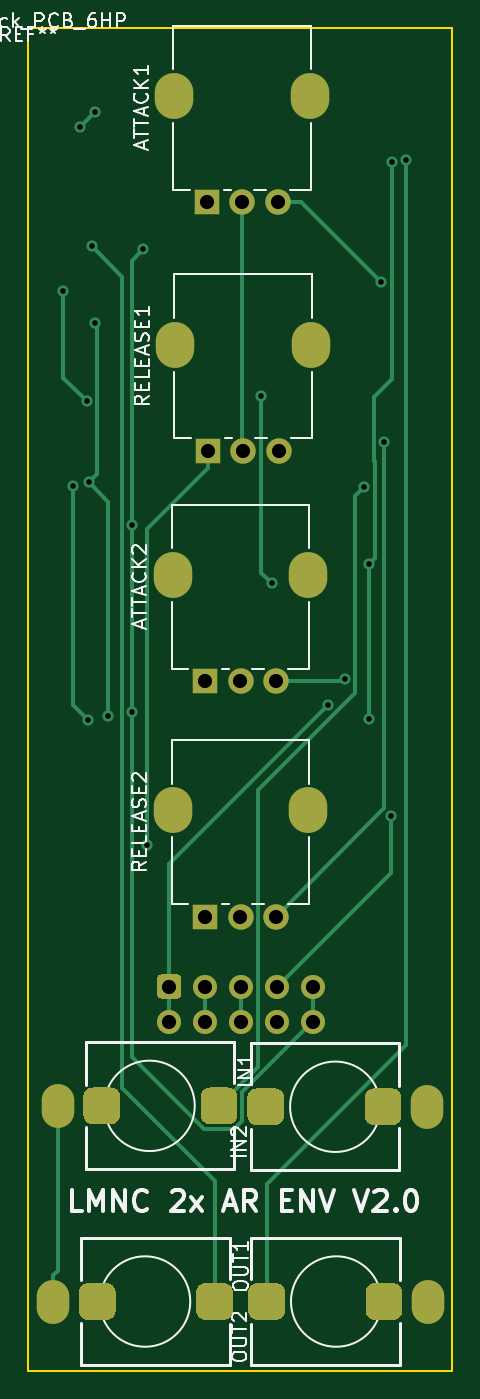
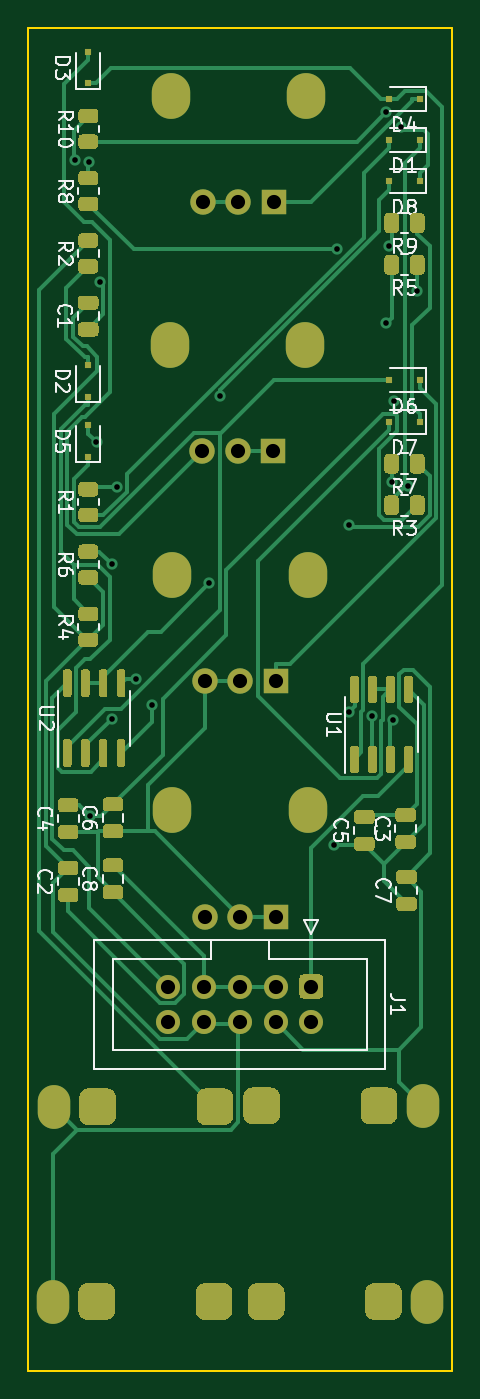
Circuit board: 9 layer files. Board 30.0 x 95.0 mm.
- bottom_copper: main-B.Cu.gbr (42194 bytes)
- bottom_mask: main-B.Mask.gbr (22848 bytes)
- bottom_silk: main-B.SilkS.gbr (47162 bytes)
- outline: main-Edge.Cuts.gbr (745 bytes)
- top_copper: main-F.Cu.gbr (9535 bytes)
- top_mask: main-F.Mask.gbr (4673 bytes)
- top_silk: main-F.SilkS.gbr (25176 bytes)
- drill: main-NPTH.drl (308 bytes)
- drill: main-PTH.drl (2085 bytes)

=== bottom_copper: main-B.Cu.gbr (42194 bytes, source omitted) ===
=== bottom_mask: main-B.Mask.gbr (22848 bytes, source omitted) ===
=== bottom_silk: main-B.SilkS.gbr (47162 bytes, source omitted) ===
=== outline: main-Edge.Cuts.gbr ===
G04 #@! TF.GenerationSoftware,KiCad,Pcbnew,(5.1.10-1-10_14)*
G04 #@! TF.CreationDate,2021-11-27T15:41:33+01:00*
G04 #@! TF.ProjectId,main,6d61696e-2e6b-4696-9361-645f70636258,rev?*
G04 #@! TF.SameCoordinates,Original*
G04 #@! TF.FileFunction,Profile,NP*
%FSLAX46Y46*%
G04 Gerber Fmt 4.6, Leading zero omitted, Abs format (unit mm)*
G04 Created by KiCad (PCBNEW (5.1.10-1-10_14)) date 2021-11-27 15:41:33*
%MOMM*%
%LPD*%
G01*
G04 APERTURE LIST*
G04 #@! TA.AperFunction,Profile*
%ADD10C,0.120000*%
G04 #@! TD*
G04 APERTURE END LIST*
D10*
X144808000Y-48641000D02*
X144808000Y-143641000D01*
X114808000Y-143641000D02*
X144808000Y-143641000D01*
X114808000Y-48641000D02*
X114808000Y-143641000D01*
X114808000Y-48641000D02*
X144808000Y-48641000D01*
M02*

=== top_copper: main-F.Cu.gbr (9535 bytes, source omitted) ===
=== top_mask: main-F.Mask.gbr ===
G04 #@! TF.GenerationSoftware,KiCad,Pcbnew,(5.1.10-1-10_14)*
G04 #@! TF.CreationDate,2021-11-27T15:41:33+01:00*
G04 #@! TF.ProjectId,main,6d61696e-2e6b-4696-9361-645f70636258,rev?*
G04 #@! TF.SameCoordinates,Original*
G04 #@! TF.FileFunction,Soldermask,Top*
G04 #@! TF.FilePolarity,Negative*
%FSLAX46Y46*%
G04 Gerber Fmt 4.6, Leading zero omitted, Abs format (unit mm)*
G04 Created by KiCad (PCBNEW (5.1.10-1-10_14)) date 2021-11-27 15:41:33*
%MOMM*%
%LPD*%
G01*
G04 APERTURE LIST*
%ADD10O,2.720000X3.240000*%
%ADD11C,1.800000*%
%ADD12R,1.800000X1.800000*%
%ADD13O,2.300000X3.100000*%
%ADD14C,1.700000*%
G04 APERTURE END LIST*
D10*
X125018000Y-87369000D03*
X134618000Y-87369000D03*
D11*
X132318000Y-94869000D03*
X129818000Y-94869000D03*
D12*
X127318000Y-94869000D03*
D10*
X125018000Y-104006000D03*
X134618000Y-104006000D03*
D11*
X132318000Y-111506000D03*
X129818000Y-111506000D03*
D12*
X127318000Y-111506000D03*
D10*
X125144000Y-53460000D03*
X134744000Y-53460000D03*
D11*
X132444000Y-60960000D03*
X129944000Y-60960000D03*
D12*
X127444000Y-60960000D03*
D10*
X125208000Y-71049500D03*
X134808000Y-71049500D03*
D11*
X132508000Y-78549500D03*
X130008000Y-78549500D03*
D12*
X127508000Y-78549500D03*
G36*
G01*
X132318000Y-140048000D02*
X131018000Y-140048000D01*
G75*
G02*
X130368000Y-139398000I0J650000D01*
G01*
X130368000Y-138098000D01*
G75*
G02*
X131018000Y-137448000I650000J0D01*
G01*
X132318000Y-137448000D01*
G75*
G02*
X132968000Y-138098000I0J-650000D01*
G01*
X132968000Y-139398000D01*
G75*
G02*
X132318000Y-140048000I-650000J0D01*
G01*
G37*
D13*
X143068000Y-138748000D03*
G36*
G01*
X140618000Y-140048000D02*
X139318000Y-140048000D01*
G75*
G02*
X138668000Y-139398000I0J650000D01*
G01*
X138668000Y-138098000D01*
G75*
G02*
X139318000Y-137448000I650000J0D01*
G01*
X140618000Y-137448000D01*
G75*
G02*
X141268000Y-138098000I0J-650000D01*
G01*
X141268000Y-139398000D01*
G75*
G02*
X140618000Y-140048000I-650000J0D01*
G01*
G37*
G36*
G01*
X127333000Y-137448000D02*
X128633000Y-137448000D01*
G75*
G02*
X129283000Y-138098000I0J-650000D01*
G01*
X129283000Y-139398000D01*
G75*
G02*
X128633000Y-140048000I-650000J0D01*
G01*
X127333000Y-140048000D01*
G75*
G02*
X126683000Y-139398000I0J650000D01*
G01*
X126683000Y-138098000D01*
G75*
G02*
X127333000Y-137448000I650000J0D01*
G01*
G37*
X116583000Y-138748000D03*
G36*
G01*
X119033000Y-137448000D02*
X120333000Y-137448000D01*
G75*
G02*
X120983000Y-138098000I0J-650000D01*
G01*
X120983000Y-139398000D01*
G75*
G02*
X120333000Y-140048000I-650000J0D01*
G01*
X119033000Y-140048000D01*
G75*
G02*
X118383000Y-139398000I0J650000D01*
G01*
X118383000Y-138098000D01*
G75*
G02*
X119033000Y-137448000I650000J0D01*
G01*
G37*
D14*
X134938000Y-118999000D03*
X132398000Y-118999000D03*
X129858000Y-118999000D03*
X127318000Y-118999000D03*
X124778000Y-118999000D03*
X134938000Y-116459000D03*
X132398000Y-116459000D03*
X129858000Y-116459000D03*
X127318000Y-116459000D03*
G36*
G01*
X124178000Y-115609000D02*
X125378000Y-115609000D01*
G75*
G02*
X125628000Y-115859000I0J-250000D01*
G01*
X125628000Y-117059000D01*
G75*
G02*
X125378000Y-117309000I-250000J0D01*
G01*
X124178000Y-117309000D01*
G75*
G02*
X123928000Y-117059000I0J250000D01*
G01*
X123928000Y-115859000D01*
G75*
G02*
X124178000Y-115609000I250000J0D01*
G01*
G37*
G36*
G01*
X132255000Y-126268000D02*
X130955000Y-126268000D01*
G75*
G02*
X130305000Y-125618000I0J650000D01*
G01*
X130305000Y-124318000D01*
G75*
G02*
X130955000Y-123668000I650000J0D01*
G01*
X132255000Y-123668000D01*
G75*
G02*
X132905000Y-124318000I0J-650000D01*
G01*
X132905000Y-125618000D01*
G75*
G02*
X132255000Y-126268000I-650000J0D01*
G01*
G37*
D13*
X143005000Y-124968000D03*
G36*
G01*
X140555000Y-126268000D02*
X139255000Y-126268000D01*
G75*
G02*
X138605000Y-125618000I0J650000D01*
G01*
X138605000Y-124318000D01*
G75*
G02*
X139255000Y-123668000I650000J0D01*
G01*
X140555000Y-123668000D01*
G75*
G02*
X141205000Y-124318000I0J-650000D01*
G01*
X141205000Y-125618000D01*
G75*
G02*
X140555000Y-126268000I-650000J0D01*
G01*
G37*
G36*
G01*
X127650000Y-123604000D02*
X128950000Y-123604000D01*
G75*
G02*
X129600000Y-124254000I0J-650000D01*
G01*
X129600000Y-125554000D01*
G75*
G02*
X128950000Y-126204000I-650000J0D01*
G01*
X127650000Y-126204000D01*
G75*
G02*
X127000000Y-125554000I0J650000D01*
G01*
X127000000Y-124254000D01*
G75*
G02*
X127650000Y-123604000I650000J0D01*
G01*
G37*
X116900000Y-124904000D03*
G36*
G01*
X119350000Y-123604000D02*
X120650000Y-123604000D01*
G75*
G02*
X121300000Y-124254000I0J-650000D01*
G01*
X121300000Y-125554000D01*
G75*
G02*
X120650000Y-126204000I-650000J0D01*
G01*
X119350000Y-126204000D01*
G75*
G02*
X118700000Y-125554000I0J650000D01*
G01*
X118700000Y-124254000D01*
G75*
G02*
X119350000Y-123604000I650000J0D01*
G01*
G37*
M02*

=== top_silk: main-F.SilkS.gbr (25176 bytes, source omitted) ===
=== drill: main-NPTH.drl ===
M48
; DRILL file {KiCad (5.1.10-1-10_14)} date Saturday, November 27, 2021 at 03:41:33 PM
; FORMAT={-:-/ absolute / inch / decimal}
; #@! TF.CreationDate,2021-11-27T15:41:33+01:00
; #@! TF.GenerationSoftware,Kicad,Pcbnew,(5.1.10-1-10_14)
; #@! TF.FileFunction,NonPlated,1,2,NPTH
FMAT,2
INCH
%
G90
G05
T0
M30

=== drill: main-PTH.drl ===
M48
; DRILL file {KiCad (5.1.10-1-10_14)} date Saturday, November 27, 2021 at 03:41:33 PM
; FORMAT={-:-/ absolute / inch / decimal}
; #@! TF.CreationDate,2021-11-27T15:41:33+01:00
; #@! TF.GenerationSoftware,Kicad,Pcbnew,(5.1.10-1-10_14)
; #@! TF.FileFunction,Plated,1,2,PTH
FMAT,2
INCH
T1C0.0157
T2C0.0236
T3C0.0394
T4C0.0433
%
G90
G05
T1
X4.6171Y-2.6471
X4.6437Y-3.1909
X4.6635Y-2.1913
X4.682Y-2.9544
X4.6853Y-3.8425
X4.688Y-3.1801
X4.6965Y-2.5233
X4.7043Y-2.737
X4.7046Y-2.1502
X4.7425Y-3.8306
X4.8091Y-3.2998
X4.8091Y-3.8203
X4.8403Y-2.5316
X4.8491Y-4.1921
X5.1674Y-2.9405
X5.1973Y-3.4623
X5.3555Y-3.8021
X5.4009Y-3.7274
X5.4554Y-3.1944
X5.4694Y-3.4075
X5.4694Y-3.8392
X5.5025Y-2.6234
X5.5112Y-3.0677
X5.5291Y-4.1112
X5.5327Y-2.2895
X5.5723Y-2.2827
T3
X4.9125Y-4.585
X4.9125Y-4.685
X5.0125Y-3.735
X5.0125Y-4.39
X5.0125Y-4.585
X5.0125Y-4.685
X5.0175Y-2.4
X5.02Y-3.0925
X5.1109Y-3.735
X5.1109Y-4.39
X5.1125Y-4.585
X5.1125Y-4.685
X5.1159Y-2.4
X5.1184Y-3.0925
X5.2094Y-3.735
X5.2094Y-4.39
X5.2125Y-4.585
X5.2125Y-4.685
X5.2143Y-2.4
X5.2169Y-3.0925
X5.3125Y-4.585
X5.3125Y-4.685
T2
G00X4.5899Y-5.4428
M15
G01X4.5899Y-5.4822
M16
G05
G00X4.6024Y-4.8978
M15
G01X4.6024Y-4.9372
M16
G05
G00X4.7119Y-5.4428
M15
G01X4.7119Y-5.4822
M16
G05
G00X4.7244Y-4.8978
M15
G01X4.7244Y-4.9372
M16
G05
G00X5.0387Y-5.4428
M15
G01X5.0387Y-5.4822
M16
G05
G00X5.0512Y-4.8978
M15
G01X5.0512Y-4.9372
M16
G05
G00X5.1813Y-4.9397
M15
G01X5.1813Y-4.9003
M16
G05
G00X5.1838Y-5.4822
M15
G01X5.1838Y-5.4428
M16
G05
G00X5.5081Y-4.9397
M15
G01X5.5081Y-4.9003
M16
G05
G00X5.5106Y-5.4822
M15
G01X5.5106Y-5.4428
M16
G05
G00X5.6301Y-4.9397
M15
G01X5.6301Y-4.9003
M16
G05
G00X5.6326Y-5.4822
M15
G01X5.6326Y-5.4428
M16
G05
T4
G00X4.922Y-3.4535
M15
G01X4.922Y-3.4259
M16
G05
G00X4.922Y-4.1085
M15
G01X4.922Y-4.0809
M16
G05
G00X4.9269Y-2.1185
M15
G01X4.9269Y-2.0909
M16
G05
G00X4.9294Y-2.811
M15
G01X4.9294Y-2.7834
M16
G05
G00X5.2999Y-3.4535
M15
G01X5.2999Y-3.4259
M16
G05
G00X5.2999Y-4.1085
M15
G01X5.2999Y-4.0809
M16
G05
G00X5.3049Y-2.1185
M15
G01X5.3049Y-2.0909
M16
G05
G00X5.3074Y-2.811
M15
G01X5.3074Y-2.7834
M16
G05
T0
M30

